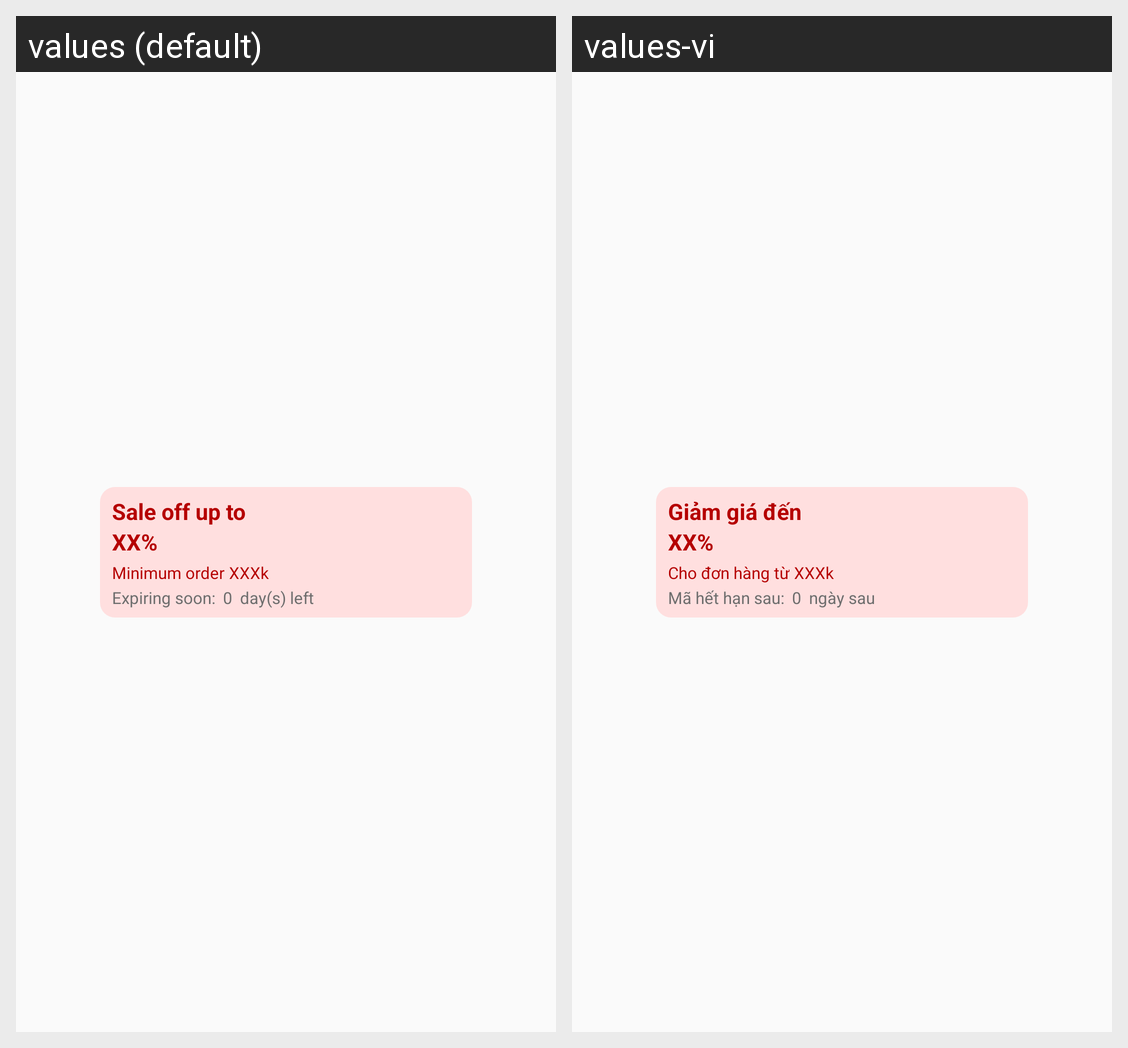

Here is an Android app screen in its default locale and in the app's own translations. Write out the translated-string differences for the strings that appear on this screen.
Android screen res/layout/myshop_discount_item.xml rendered under 2 locales, left to right: values (default), values-vi. Device: Nexus 5 (rendered at 1080×1920; each locale shown at half size, 540×960, under a caption strip naming it); theme Theme.Booklette.
Strings drawn on this screen, with the default value and each locale's value (text and hints the layout hard-codes, and strings that could not be matched under every locale, appear in the picture but are not listed):

myshop_discount_flavor_text
  values: Sale off up to
  values-vi: Giảm giá đến

myshop_discount_minimum
  values: Minimum order
  values-vi: Cho đơn hàng từ

myshop_discount_expire_flavor_text
  values: Expiring soon:
  values-vi: Mã hết hạn sau:

myshop_discount_expire_day
  values: day(s) left
  values-vi: ngày sau
